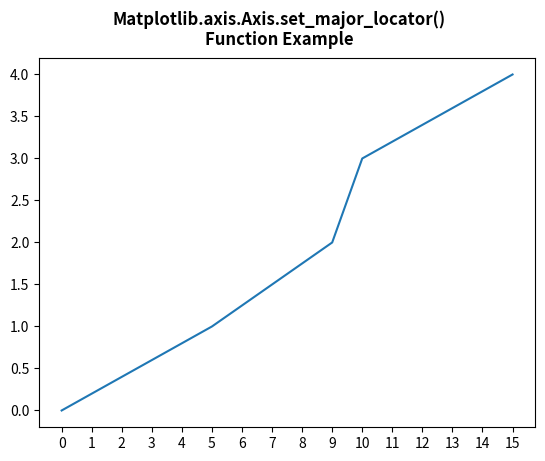

Write Python code to recreate this figure.
# Implementation of matplotlib function
from matplotlib.axis import Axis
import matplotlib.pyplot as plt
import matplotlib.ticker as ticker

x = [0, 5, 9, 10, 15]
y = [0, 1, 2, 3, 4]

tick_spacing = 1

fig, ax = plt.subplots(1, 1)
ax.plot(x, y)
ax.xaxis.set_major_locator(ticker.MultipleLocator(tick_spacing))

fig.suptitle("Matplotlib.axis.Axis.set_major_locator()\n\
Function Example", fontsize=12, fontweight='bold')

plt.show()
